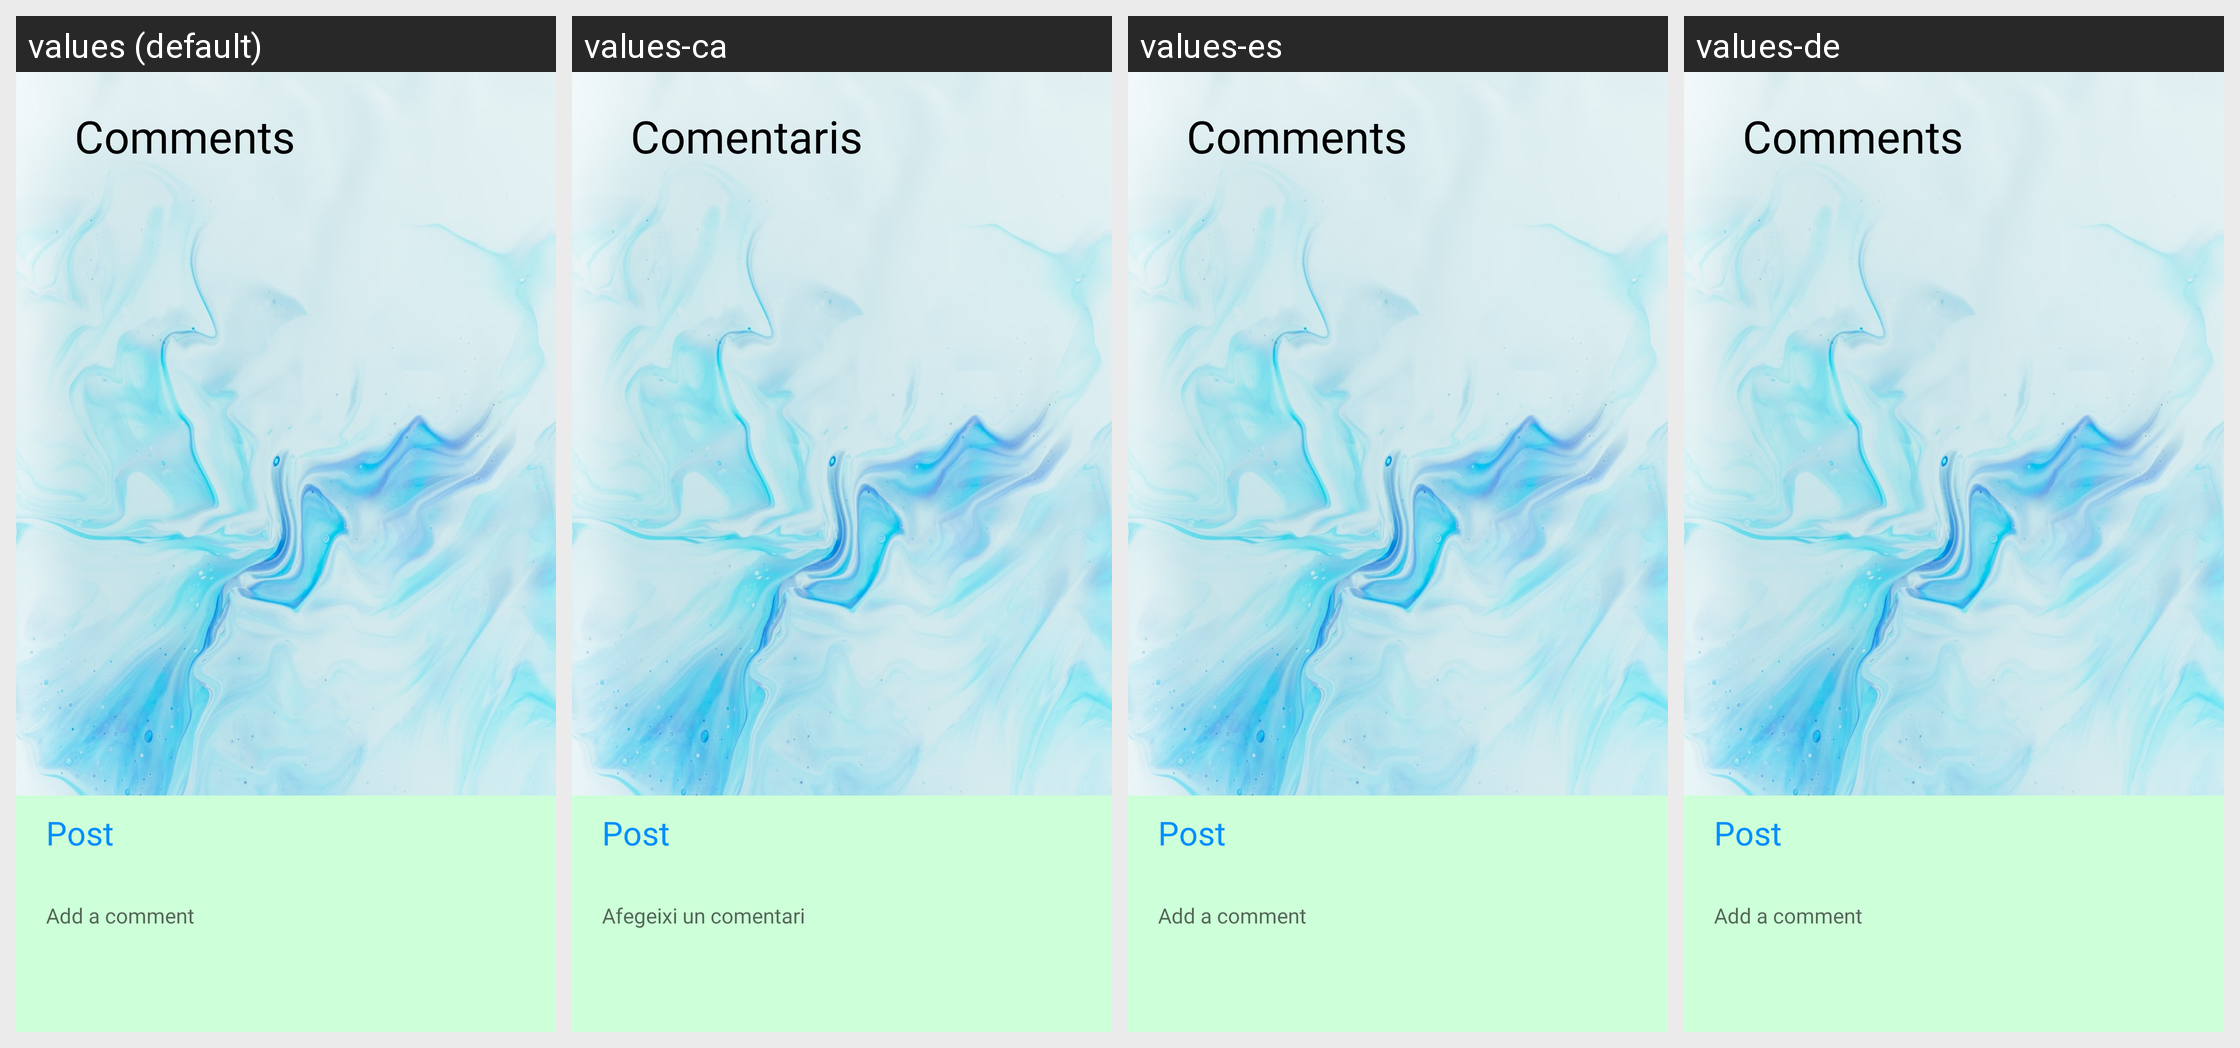

For this localized Android screen grid, give each drawn string resource with its value in every locale shown.
Android screen res/layout/discount_comment.xml rendered under 4 locales, left to right: values (default), values-ca, values-es, values-de. Device: Nexus 5 (rendered at 1080×1920; each locale shown at half size, 540×960, under a caption strip naming it); theme Theme.Anna.NoActionBar.
Other locales in the repository, not shown: values-en, values-fr, values-it.
Strings drawn on this screen, with the default value and each locale's value (text and hints the layout hard-codes, and strings that could not be matched under every locale, appear in the picture but are not listed):

comments
  values: Comments
  values-ca: Comentaris
  values-es: Comments
  values-de: Comments

CommentHint
  values: Add a comment
  values-ca: Afegeixi un comentari
  values-es: Add a comment
  values-de: Add a comment
